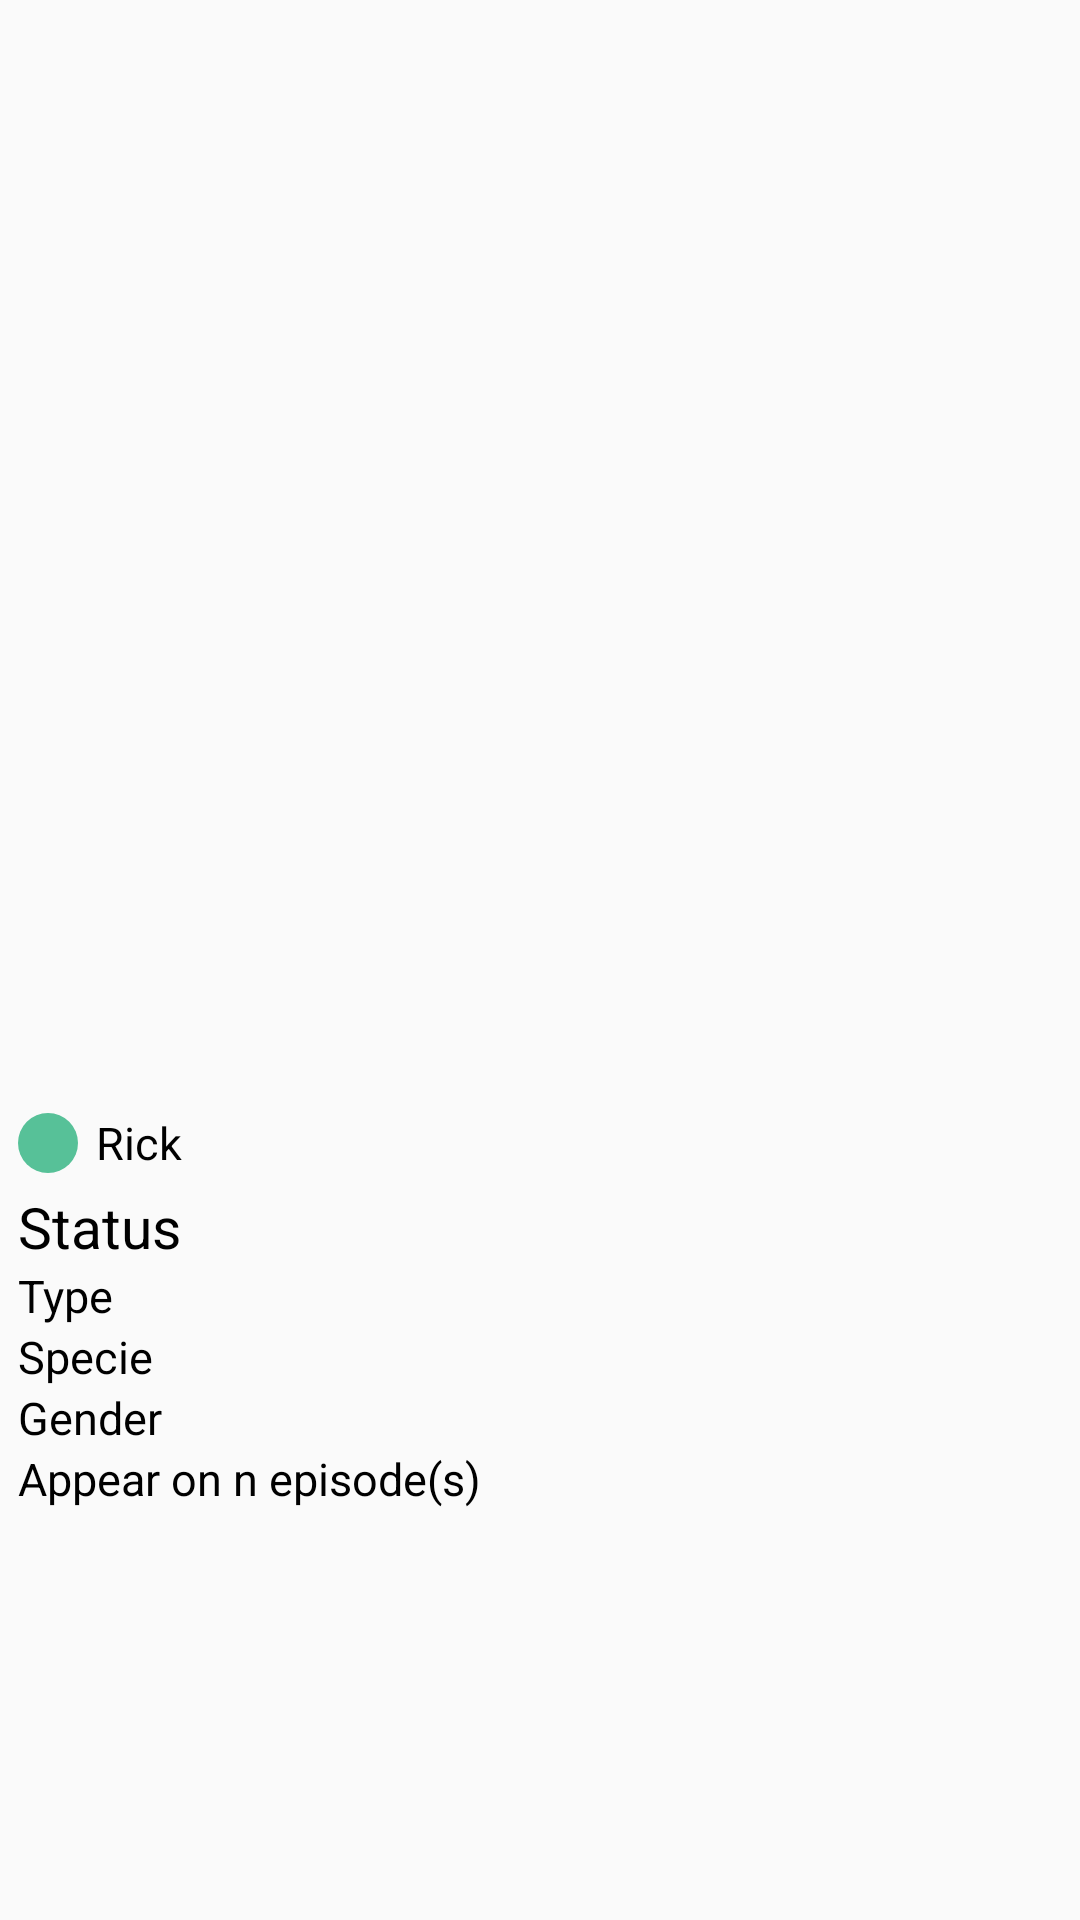

This screen was rendered from an Android layout file. Write that file and the resources it references.
<!-- AndroidManifest.xml: application theme Theme.RickAndMorty -->
<!-- res/layout/activity_character_detail.xml -->
<?xml version="1.0" encoding="utf-8"?>
<androidx.constraintlayout.widget.ConstraintLayout
    xmlns:android="http://schemas.android.com/apk/res/android"
    android:layout_width="match_parent"
    android:layout_height="wrap_content"
    xmlns:app="http://schemas.android.com/apk/res-auto">

    <androidx.core.widget.NestedScrollView
        android:layout_width="match_parent"
        android:layout_height="wrap_content"
        android:id="@+id/scrollView"
        app:layout_constraintTop_toTopOf="parent"
        app:layout_constraintRight_toRightOf="parent"
        app:layout_constraintLeft_toLeftOf="parent"
        app:layout_constraintTop_toBottomOf="parent">

        <androidx.constraintlayout.widget.ConstraintLayout
            android:layout_width="match_parent"
            android:layout_height="wrap_content"
            android:id="@+id/rlItem">

            <ImageView
                android:id="@+id/imageItem"
                android:layout_width="0dp"
                android:layout_height="0dp"
                android:minHeight="240dp"
                app:layout_constraintDimensionRatio="H,1:1"
                app:layout_constraintTop_toTopOf="parent"
                app:layout_constraintRight_toRightOf="parent"
                app:layout_constraintLeft_toLeftOf="parent"
                android:scaleType="fitCenter"/>

            
            <LinearLayout
                android:layout_width="match_parent"
                android:layout_height="wrap_content"
                android:orientation="vertical"
                android:layout_marginStart="6dp"
                android:layout_marginEnd="6dp"
                android:layout_marginTop="6dp"
                android:id="@+id/llDataInfo"
                app:layout_constraintTop_toBottomOf="@+id/imageItem"
                app:layout_constraintRight_toRightOf="parent"
                app:layout_constraintLeft_toLeftOf="parent">

                <LinearLayout
                    android:layout_width="match_parent"
                    android:layout_height="wrap_content"
                    android:gravity="center_vertical"
                    android:minHeight="30dp"
                    android:orientation="horizontal">

                    
                    <View
                        android:layout_width="20dp"
                        android:layout_height="20dp"
                        android:background="@drawable/bubble_status_alive"
                        android:id="@+id/viewStatus"
                        app:layout_constraintTop_toBottomOf="@+id/imageView">
                    </View>

                    
                    <TextView
                        android:layout_width="wrap_content"
                        android:layout_height="wrap_content"
                        android:gravity="center_vertical"
                        android:layout_marginStart="6dp"
                        android:minHeight="20dp"
                        android:maxLines="2"
                        android:id="@+id/tvStatus"
                        android:textSize="15sp"
                        android:textColor="@color/black"
                        android:text="Rick"
                        android:maxHeight="40dp"
                        app:layout_constraintTop_toBottomOf="@+id/imageView">
                    </TextView>

                </LinearLayout>

                
                <TextView
                    android:layout_width="match_parent"
                    android:layout_height="wrap_content"
                    android:maxLines="2"
                    android:id="@+id/tvName"
                    android:textSize="19sp"
                    android:textColor="@color/black"
                    android:text="Status"
                    android:maxHeight="40dp">
                </TextView>

                
                <TextView
                    android:layout_width="match_parent"
                    android:layout_height="wrap_content"
                    android:maxLines="2"
                    android:id="@+id/tvType"
                    android:textSize="15sp"
                    android:textColor="@color/black"
                    android:text="Type"
                    android:maxHeight="40dp">
                </TextView>

                
                <TextView
                    android:layout_width="match_parent"
                    android:layout_height="wrap_content"
                    android:maxLines="2"
                    android:id="@+id/tvSpecie"
                    android:textSize="15sp"
                    android:textColor="@color/black"
                    android:text="Specie"
                    android:maxHeight="40dp">
                </TextView>

                
                <TextView
                    android:layout_width="match_parent"
                    android:layout_height="wrap_content"
                    android:maxLines="2"
                    android:id="@+id/tvGender"
                    android:textSize="15sp"
                    android:textColor="@color/black"
                    android:text="Gender"
                    android:maxHeight="40dp">
                </TextView>

                
                <TextView
                    android:layout_width="match_parent"
                    android:layout_height="wrap_content"
                    android:maxLines="2"
                    android:id="@+id/tvEpisodes"
                    android:textSize="15sp"
                    android:textColor="@color/black"
                    android:text="Appear on n episode(s)"
                    android:maxHeight="40dp">
                </TextView>

            </LinearLayout>

        </androidx.constraintlayout.widget.ConstraintLayout>

    </androidx.core.widget.NestedScrollView>

</androidx.constraintlayout.widget.ConstraintLayout>
<!-- resources referenced by this layout -->
<resources>
  <color name="black">#FF000000</color>
  <!-- drawable bubble_status_alive (drawable) -->
  <shape xmlns:android="http://schemas.android.com/apk/res/android">
      <solid android:color="@color/greenPin" />
      <corners android:radius="10dp" />
  </shape>
  <style name="Theme.RickAndMorty" parent="Theme.AppCompat.Light.NoActionBar" />
  <color name="greenPin">#57C198</color>
</resources>
